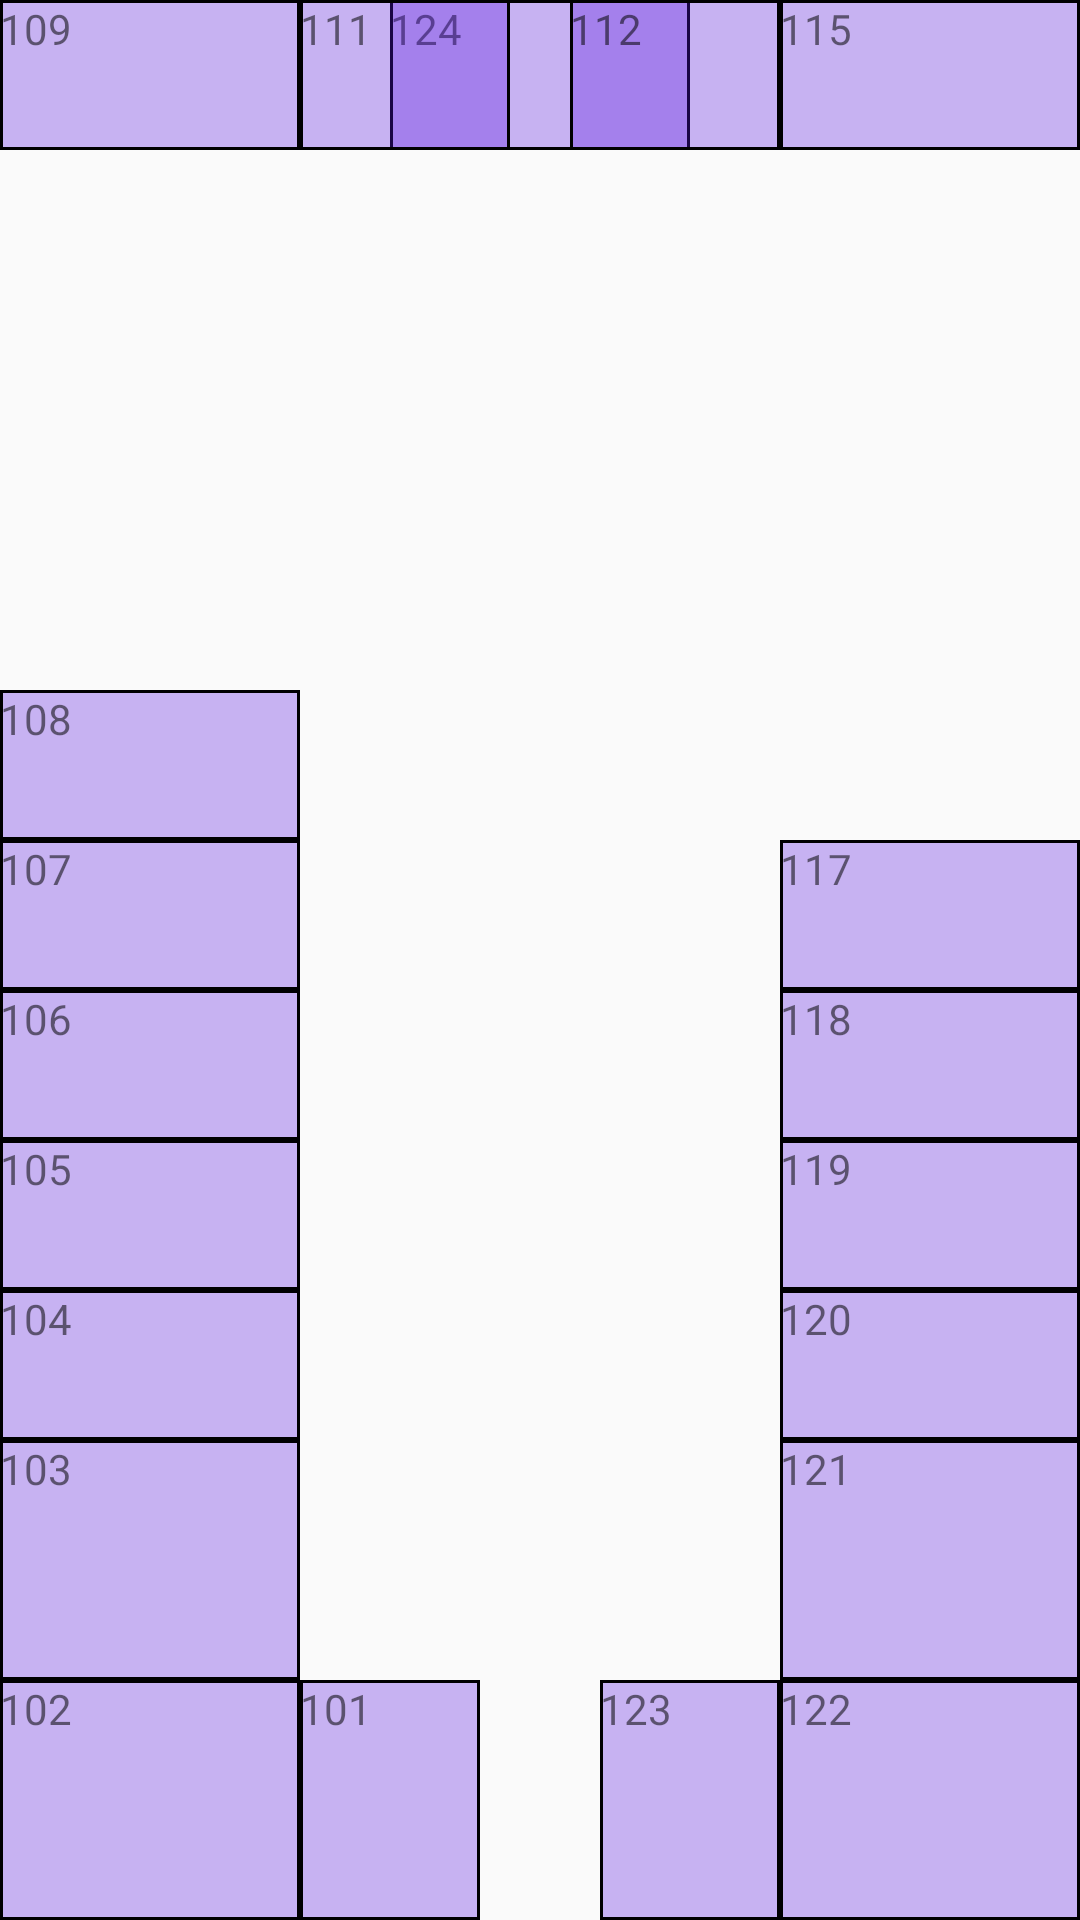

Produce the Android XML layout that renders to this screen, including the resource entries it uses.
<!-- AndroidManifest.xml: application theme AppTheme -->
<!-- res/layout/salac61.xml -->
<?xml version="1.0" encoding="utf-8"?>
<RelativeLayout xmlns:android="http://schemas.android.com/apk/res/android"
    android:orientation="vertical" android:layout_width="match_parent"
    android:layout_height="match_parent">


    <TextView
        android:layout_width="100dp"
        android:layout_height="80dp"
        android:textAppearance="?android:attr/textAppearanceSmall"
        android:text="102"
        android:id="@+id/sS102"
        android:background="@drawable/my_border"
        android:layout_alignParentBottom="true"
        android:layout_alignParentStart="true" />

    <TextView
        android:layout_width="100dp"
        android:layout_height="80dp"
        android:textAppearance="?android:attr/textAppearanceSmall"
        android:text="103"
        android:id="@+id/sS103"
        android:background="@drawable/my_border"
        android:layout_above="@+id/sS102"
        android:layout_alignParentStart="true" />

    <TextView
        android:layout_width="100dp"
        android:layout_height="50dp"
        android:textAppearance="?android:attr/textAppearanceSmall"
        android:text="104"
        android:id="@+id/s104"
        android:background="@drawable/my_border"
        android:layout_above="@+id/sS103"
        android:layout_alignParentStart="true" />

    <TextView
        android:layout_width="100dp"
        android:layout_height="50dp"
        android:textAppearance="?android:attr/textAppearanceSmall"
        android:text="105"
        android:id="@+id/s105"
        android:background="@drawable/my_border"
        android:layout_above="@+id/s104"
        android:layout_alignParentStart="true" />

    <TextView
        android:layout_width="100dp"
        android:layout_height="50dp"
        android:textAppearance="?android:attr/textAppearanceSmall"
        android:text="106"
        android:id="@+id/s106"
        android:background="@drawable/my_border"
        android:layout_above="@+id/s105"
        android:layout_alignParentStart="true" />

    <TextView
        android:layout_width="100dp"
        android:layout_height="50dp"
        android:textAppearance="?android:attr/textAppearanceSmall"
        android:text="107"
        android:id="@+id/s107"
        android:background="@drawable/my_border"
        android:layout_alignParentStart="true"
        android:layout_above="@+id/s106" />

    <TextView
        android:layout_width="100dp"
        android:layout_height="50dp"
        android:textAppearance="?android:attr/textAppearanceSmall"
        android:text="108"
        android:id="@+id/sS109"
        android:background="@drawable/my_border"
        android:layout_above="@+id/s107"
        android:layout_alignParentStart="true" />

    <TextView
        android:layout_width="100dp"
        android:layout_height="50dp"
        android:textAppearance="?android:attr/textAppearanceSmall"
        android:text="109"
        android:id="@+id/sS109"
        android:background="@drawable/my_border"
        android:layout_above="@+id/sS109"
        android:layout_alignParentStart="true" />

    <TextView
        android:layout_width="100dp"
        android:layout_height="50dp"
        android:textAppearance="?android:attr/textAppearanceSmall"
        android:text="110"
        android:id="@+id/s110"
        android:background="@drawable/my_border"
        android:layout_above="@+id/sS109"
        android:layout_alignParentStart="true"
        android:layout_alignParentTop="true" />

    <TextView
        android:layout_width="100dp"
        android:layout_height="80dp"
        android:textAppearance="?android:attr/textAppearanceSmall"
        android:text="122"
        android:id="@+id/s122"
        android:background="@drawable/my_border"
        android:layout_alignParentBottom="true"
        android:layout_alignParentEnd="true" />

    <TextView
        android:layout_width="100dp"
        android:layout_height="80dp"
        android:textAppearance="?android:attr/textAppearanceSmall"
        android:text="121"
        android:id="@+id/s121"
        android:background="@drawable/my_border"
        android:layout_above="@+id/s122"
        android:layout_alignStart="@+id/s122" />

    <TextView
        android:layout_width="100dp"
        android:layout_height="50dp"
        android:textAppearance="?android:attr/textAppearanceSmall"
        android:text="120"
        android:id="@+id/s120"
        android:background="@drawable/my_border"
        android:layout_alignTop="@+id/s104"
        android:layout_alignParentEnd="true" />

    <TextView
        android:layout_width="100dp"
        android:layout_height="50dp"
        android:textAppearance="?android:attr/textAppearanceSmall"
        android:text="119"
        android:id="@+id/s119"
        android:background="@drawable/my_border"
        android:layout_alignBottom="@+id/s105"
        android:layout_alignParentEnd="true" />

    <TextView
        android:layout_width="100dp"
        android:layout_height="50dp"
        android:textAppearance="?android:attr/textAppearanceSmall"
        android:text="118"
        android:id="@+id/s118"
        android:background="@drawable/my_border"
        android:layout_above="@+id/s119"
        android:layout_alignStart="@+id/s119" />

    <TextView
        android:layout_width="100dp"
        android:layout_height="50dp"
        android:textAppearance="?android:attr/textAppearanceSmall"
        android:text="117"
        android:id="@+id/s117"
        android:background="@drawable/my_border"
        android:layout_above="@+id/s118"
        android:layout_alignParentEnd="true" />

    <TextView
        android:layout_width="100dp"
        android:layout_height="50dp"
        android:textAppearance="?android:attr/textAppearanceSmall"
        android:text="115"
        android:id="@+id/s115"
        android:background="@drawable/my_border"
        android:layout_alignBottom="@+id/sS109"
        android:layout_alignParentEnd="true" />

    <TextView
        android:layout_width="100dp"
        android:layout_height="50dp"
        android:textAppearance="?android:attr/textAppearanceSmall"
        android:text="114"
        android:id="@+id/s114"
        android:background="@drawable/my_border"
        android:layout_above="@+id/s115"
        android:layout_alignParentEnd="true" />

    <TextView
        android:layout_width="100dp"
        android:layout_height="50dp"
        android:textAppearance="?android:attr/textAppearanceSmall"
        android:text="113"
        android:id="@+id/s113"
        android:background="@drawable/my_border"
        android:layout_above="@+id/s114"
        android:layout_alignStart="@+id/s114"
        android:layout_alignParentTop="true" />

    <TextView
        android:layout_width="60dp"
        android:layout_height="80dp"
        android:textAppearance="?android:attr/textAppearanceSmall"
        android:text="101"
        android:id="@+id/sS101"
        android:background="@drawable/my_border"
        android:layout_alignParentBottom="true"
        android:layout_toEndOf="@+id/sS102" />

    <TextView
        android:layout_width="60dp"
        android:layout_height="80dp"
        android:textAppearance="?android:attr/textAppearanceSmall"
        android:text="123"
        android:id="@+id/s123"
        android:background="@drawable/my_border"
        android:layout_alignParentBottom="true"
        android:layout_toStartOf="@+id/s122" />

    <TextView
        android:layout_width="100dp"
        android:layout_height="50dp"
        android:textAppearance="?android:attr/textAppearanceSmall"
        android:text="124"
        android:id="@+id/s124"
        android:background="@drawable/my_border"
        android:layout_below="@+id/s114"
        android:layout_centerHorizontal="true" />

    <TextView
        android:layout_width="70dp"
        android:layout_height="50dp"
        android:textAppearance="?android:attr/textAppearanceSmall"
        android:text="111"
        android:id="@+id/s111"
        android:background="@drawable/my_border"
        android:layout_alignParentTop="true"
        android:layout_toEndOf="@+id/s110" />

    <TextView
        android:layout_width="70dp"
        android:layout_height="50dp"
        android:textAppearance="?android:attr/textAppearanceSmall"
        android:text="112"
        android:id="@+id/s112"
        android:background="@drawable/my_border"
        android:layout_alignParentTop="true"
        android:layout_toStartOf="@+id/s113" />
</RelativeLayout>
<!-- resources referenced by this layout -->
<resources>
  <!-- drawable my_border (drawable) -->
  <?xml version="1.0" encoding="utf-8"?>
  <shape xmlns:android="http://schemas.android.com/apk/res/android"
      android:shape="rectangle" >
  
      
      <solid
          android:color="#4f5611df">
      </solid>
  
      
      <stroke
          android:width="1dp"
          android:color="#000000">
      </stroke>
  
  
  </shape>
  
  
      
  
  
  
      
          
              
              
          
  
      
  
  
  
  
  
  <style name="AppTheme" parent="Theme.AppCompat.Light.NoActionBar">
          <item name="colorPrimary">@color/color_primary</item>
          <item name="colorPrimaryDark">@color/color_primary_dark</item>
          <item name="colorAccent">@color/color_accent</item>
  
      </style>
  <color name="color_primary">#3296f3</color>
  <color name="color_primary_dark">#303F9F</color>
  <color name="color_accent">#FFFFFF</color>
</resources>
